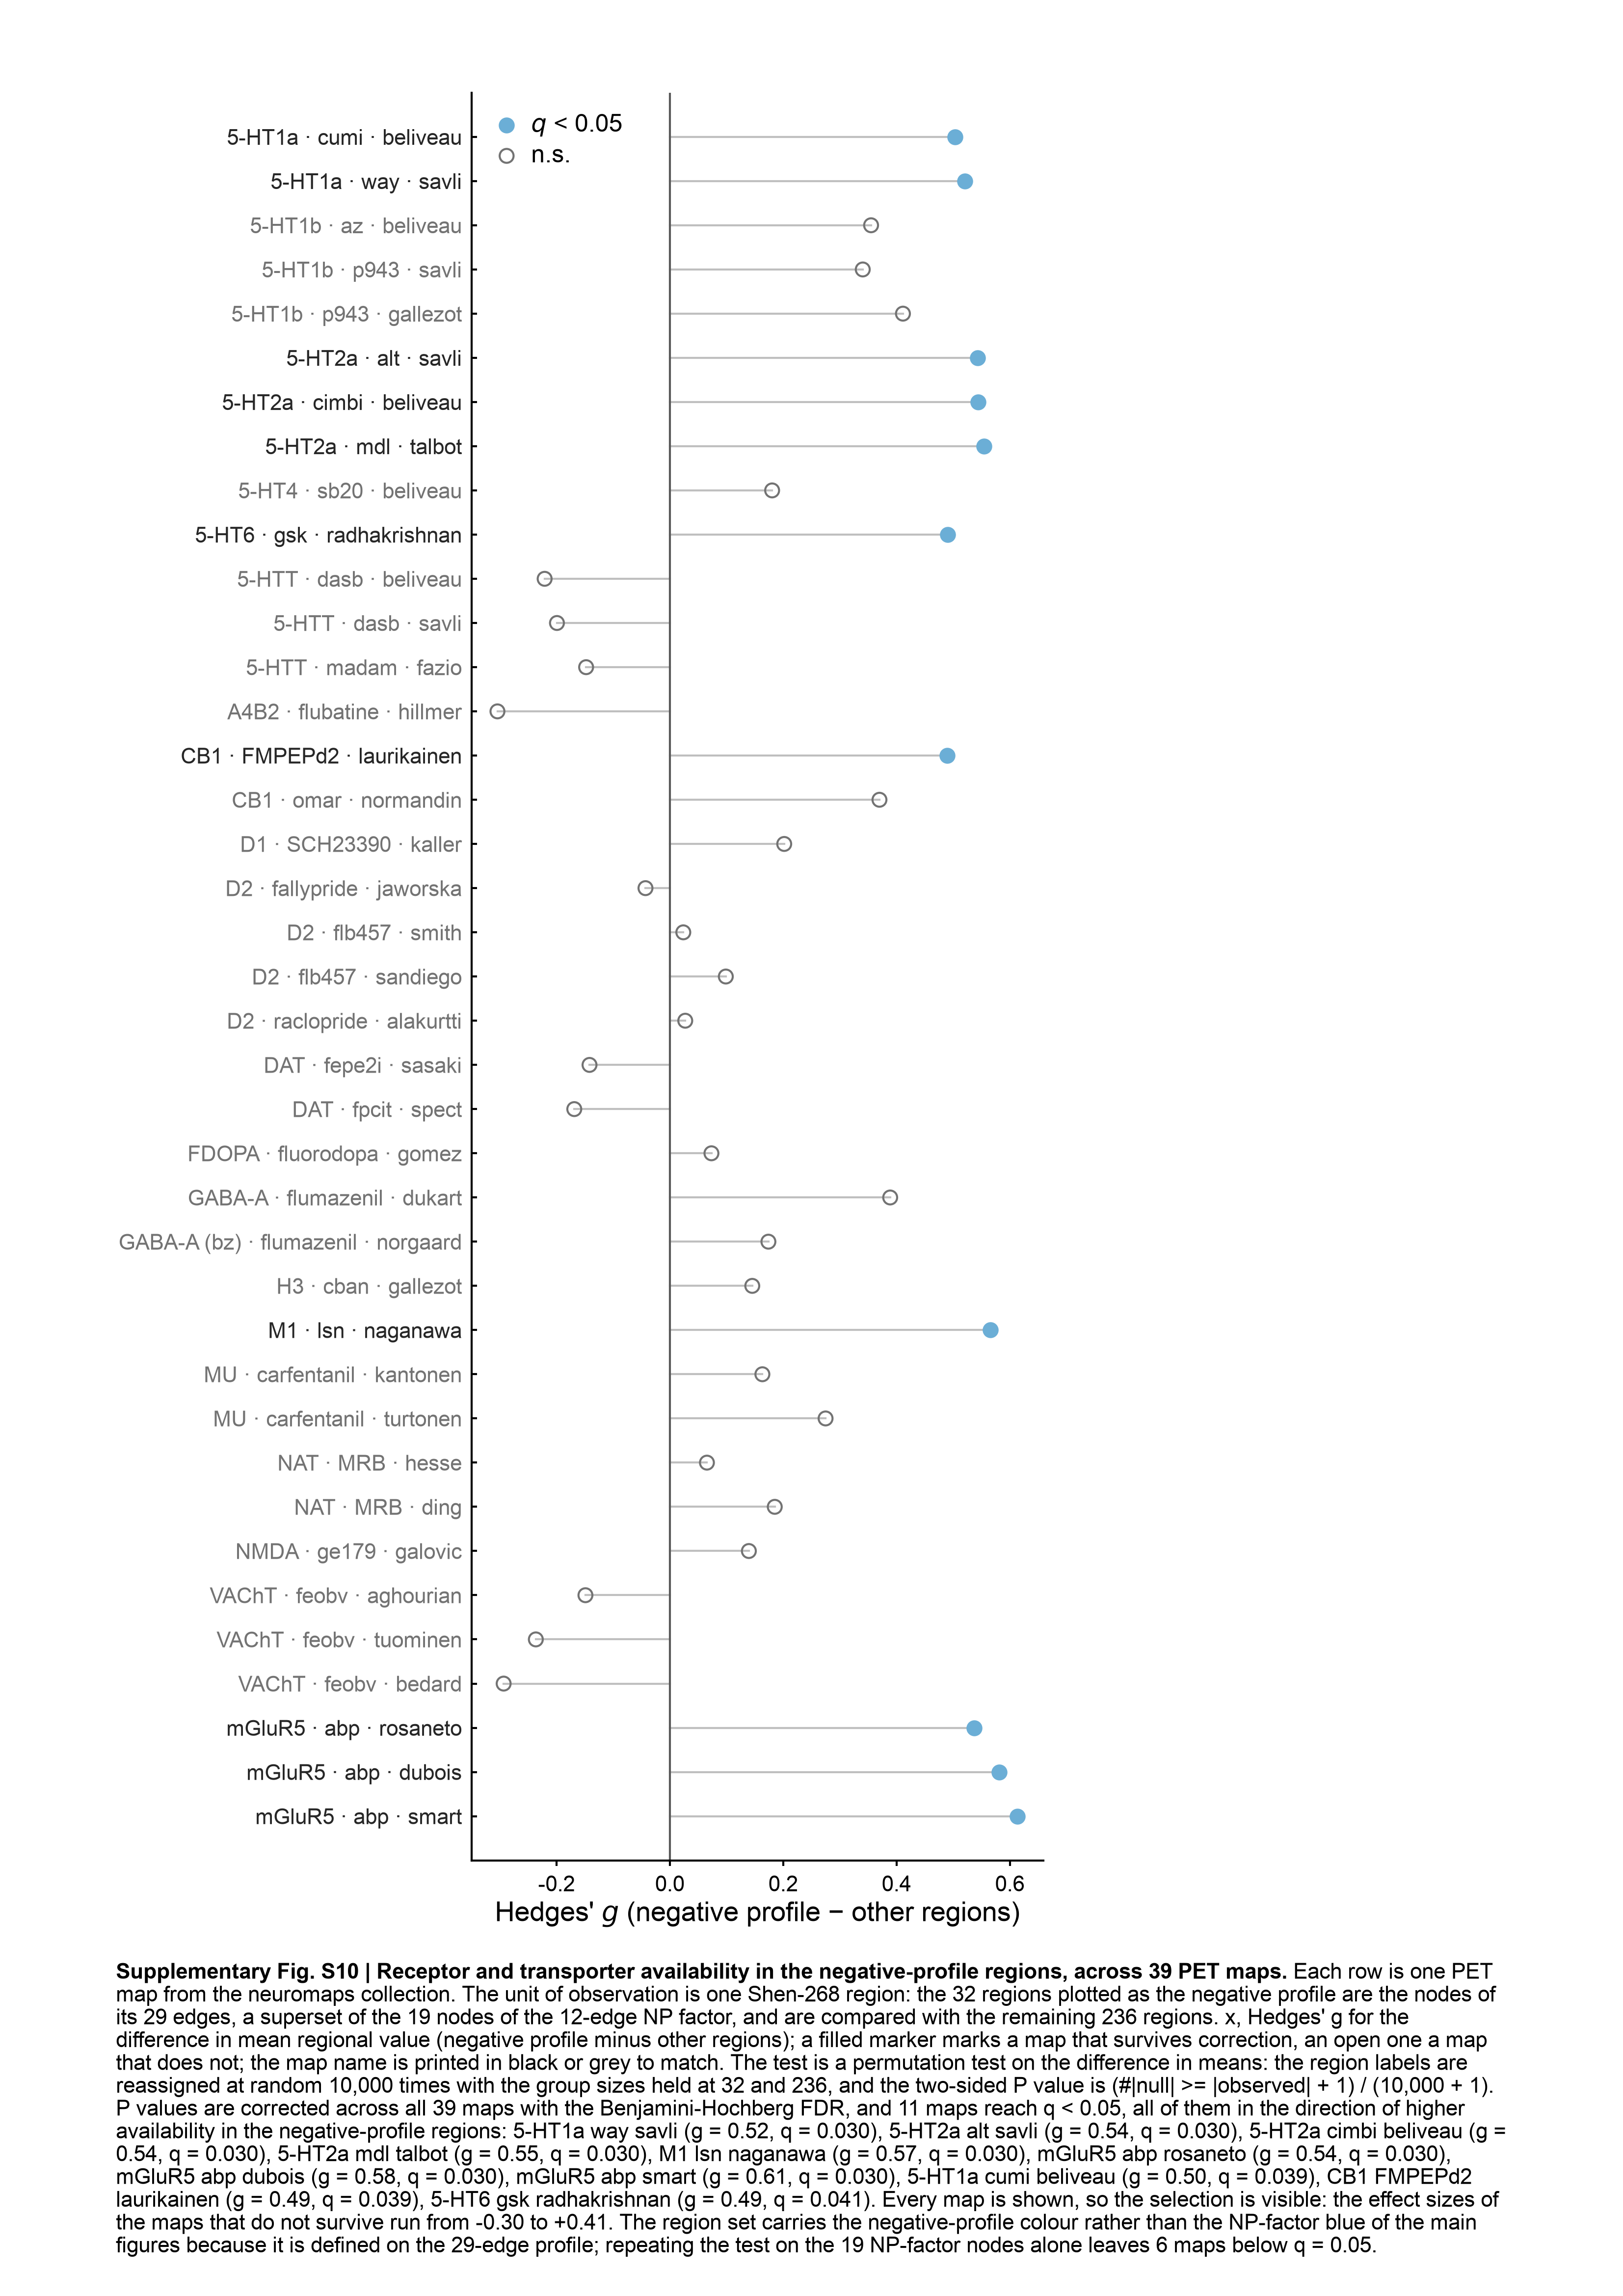

Python code for this plot:
"""The 39-map PET panel as a captioned supplementary figure on A4.

Same plot as panels/figS_pet_l (effect size of the negative-profile region set
against the rest of the Shen-268 parcellation, in each of 39 PET maps), but
laid out under the frozen rules of figA4_kit: 8 / 9 / 10 pt type, the exact
permutation statistics in a rich-text caption instead of a declarative title,
and both variants (with caption and --no-caption).

    python figS_pet_A4.py [--no-caption]
"""
import os, sys
import numpy as np
import pandas as pd
import matplotlib
matplotlib.use("Agg")
import matplotlib.pyplot as plt

FIGDIR = "/Users/yunman/Desktop/submission/revision/Code/reproducibility_package/04_figures"
HERE = os.path.join(FIGDIR, "supp_pet")
sys.path.insert(0, os.path.join(FIGDIR, "fig_color"))
sys.path.insert(0, FIGDIR)
from np_dtb_style import apply_np_style, panel, C, LW, enforce
from fig_export import collect_text_records
import figA4_kit as K
from figA4_kit import TICK_PT, ANNOT_PT, LABEL_PT, CAP_PT, PW, PH, ML, MR, MT

DPI = 400
WITH_CAP = "--no-caption" not in sys.argv
STEM = "figS_pet_A4" if WITH_CAP else "figS_pet_A4_nocaption"
SUPP_NO = "S10"                    # next free number in FIGURE_LEGENDS.md
apply_np_style()
K.apply_page_style()

ST = pd.read_csv(os.path.join(HERE, "data", "pet_permutation_39maps.csv"))
S = ST.sort_values(["receptor", "map_index"]).reset_index(drop=True)
C_NP, C_OT = C("neg_profile"), C("non_np")

# ------------------------------------------------------------------ the panel
COL_W = 120.0                      # the plot keeps its own width; the caption
XB = 11.0                          # runs the full text width below it
LAB_L = 46.0                       # the widest map name is 44.4 mm at 8 pt
S_PT = 26.0


def forest(ax):
    y = np.arange(len(S))[::-1]
    for yy, (_, r) in zip(y, S.iterrows()):
        sig = bool(r.fdr_significant)
        ax.plot([0, r.hedges_g], [yy, yy], color="0.75", lw=LW * .8, zorder=1)
        ax.scatter([r.hedges_g], [yy], s=S_PT,
                   facecolor=C_NP if sig else "none",
                   edgecolor=C_NP if sig else "0.45", linewidth=LW, zorder=3)
    ax.axvline(0, color="0.35", lw=LW, zorder=2)
    ax.set_yticks(y)
    ax.set_yticklabels(S.label.values, fontsize=TICK_PT)
    for t, s in zip(ax.get_yticklabels(), S.fdr_significant.values):
        t.set_color("0.15" if s else "0.45")
    ax.tick_params(axis="both", labelsize=TICK_PT)
    ax.set_ylim(-1, len(S))
    ax.set_xlabel("Hedges' $g$ (negative profile \u2212 other regions)",
                  fontsize=LABEL_PT)
    ax.scatter([], [], s=S_PT, facecolor=C_NP, edgecolor=C_NP, linewidth=LW,
               label="$q$ < 0.05")
    ax.scatter([], [], s=S_PT, facecolor="none", edgecolor="0.45",
               linewidth=LW, label="n.s.")
    ax.legend(loc="upper left", frameon=False, fontsize=ANNOT_PT,
              handletextpad=.3, bbox_to_anchor=(.01, .995))


def build(plot_h):
    f = plt.figure(figsize=panel(PW, PH))
    ax = K.axes_mm(f, ML + LAB_L, MT, COL_W - LAB_L, plot_h)
    forest(ax)
    enforce(f)
    return f, [dict(ch="", x=ML, axes=[ax], txt=None)], MT + plot_h + XB


# ------------------------------------------------------------------- caption
CAP_TITLE = (f"Supplementary Fig. {SUPP_NO} | Receptor and transporter "
             "availability in the negative-profile regions, across 39 PET "
             "maps.")


def caption_runs():
    sig = S[S.fdr_significant].sort_values("q_fdr")
    names = ", ".join(f"{r.label.replace(' · ', ' ')} (g = {r.hedges_g:.2f}, "
                      f"q = {r.q_fdr:.3f})" for _, r in sig.iterrows())
    n_np, n_ot = int(S.n_np.iloc[0]), int(S.n_non_np.iloc[0])
    n_perm = int(S.n_permutations.iloc[0])
    cap = [
        ("", f"Each row is one PET map from the neuromaps collection. The unit "
             f"of observation is one Shen-268 region: the {n_np} regions "
             f"plotted as the negative profile are the nodes of its 29 edges, "
             f"a superset of the {19} nodes of the 12-edge NP factor, and are "
             f"compared with the remaining {n_ot} regions. x, Hedges' g for "
             f"the difference in mean regional value (negative profile minus "
             f"other regions); a filled marker marks a map that survives "
             f"correction, an open one a map that does not; the map name is "
             f"printed in black or grey to match. The test is a permutation "
             f"test on the difference in means: the region labels are "
             f"reassigned at random {n_perm:,} times with the group sizes "
             f"held at {n_np} and {n_ot}, and the two-sided P value is "
             f"(#|null| >= |observed| + 1) / ({n_perm:,} + 1). P values are "
             f"corrected across all {len(S)} maps with the "
             f"Benjamini-Hochberg FDR, and {int(S.fdr_significant.sum())} "
             f"maps reach q < 0.05, all of them in the direction of higher "
             f"availability in the negative-profile regions: {names}. Every "
             f"map is shown, so the selection is visible: the effect sizes "
             f"of the maps that do not survive run from "
             f"{S.loc[~S.fdr_significant, 'hedges_g'].min():+.2f} to "
             f"{S.loc[~S.fdr_significant, 'hedges_g'].max():+.2f}. The region "
             f"set carries the negative-profile colour rather than the "
             f"NP-factor blue of the main figures because it is defined on "
             f"the 29-edge profile; repeating the test on the 19 NP-factor "
             f"nodes alone leaves 6 maps below q = 0.05. "),
    ]
    runs = [(CAP_TITLE + " ", True)]
    for lab, seg in cap:
        if lab:
            runs.append((lab + ",", True))
            seg = seg[1:] if seg.startswith(",") else seg
        runs.append((seg, False))
    return runs


# pass 1 -- caption height at a provisional plot height
_f0, _p0, _ = build(150.0)
_runs0 = caption_runs()
_l0 = (K._wrap(_f0, _runs0, PW - ML - MR, CAP_PT,
               _f0.canvas.get_renderer())[0] if WITH_CAP else [])
plt.close(_f0)

CAP_H = (K.CAP_GAP + len(_l0) * K.CAP_LH + 1.0) if WITH_CAP else 0.0
PLOT_H = PH - K.MB - CAP_H - MT - XB
fig, PANELS, BOTTOM = build(PLOT_H)

runs = caption_runs()
if WITH_CAP:
    cap_objs, cap_rect, n_lines, CAP_BOTTOM = K.draw_caption(
        fig, runs, ML, BOTTOM + K.CAP_GAP, PW - ML - MR)
else:
    cap_objs, cap_rect, n_lines, CAP_BOTTOM = [], None, 0, BOTTOM

assert CAP_BOTTOM <= PH - 0.5, f"content overruns A4: {CAP_BOTTOM:.1f} mm"
_ax = PANELS[0]["axes"][0]
_pitch = _ax.get_position().height * PH / (len(S) - 1)
print(f"[{STEM}] axes {COL_W - LAB_L:.0f} x {PLOT_H:.1f} mm; row pitch "
      f"{_pitch:.2f} mm; caption {n_lines} lines -> {CAP_BOTTOM:.1f} mm of "
      f"{PH:.0f} mm")

# ----------------------------------------------------------------------- export
png, pdf, ppt = (os.path.join(HERE, STEM + ext) for ext in (".png", ".pdf", ".pptx"))
fig.savefig(png, dpi=DPI, bbox_inches=None, facecolor="white")
fig.savefig(pdf, bbox_inches=None, facecolor="white")
K.export_pptx(fig, ppt, cap_objs, runs, cap_rect, dpi=DPI,
              collect_text_records=collect_text_records)
bad = [t.get_text() for t in fig.findobj(matplotlib.text.Text)
       if t.get_text().strip() and t.get_fontname() != "Arial"]
print("non-Arial text:", bad[:5], "| files:",
      [os.path.basename(p) for p in (png, pdf, ppt)])
S.to_csv(os.path.join(HERE, "figS_pet_A4_caption_values.csv"), index=False)
plt.close(fig)
